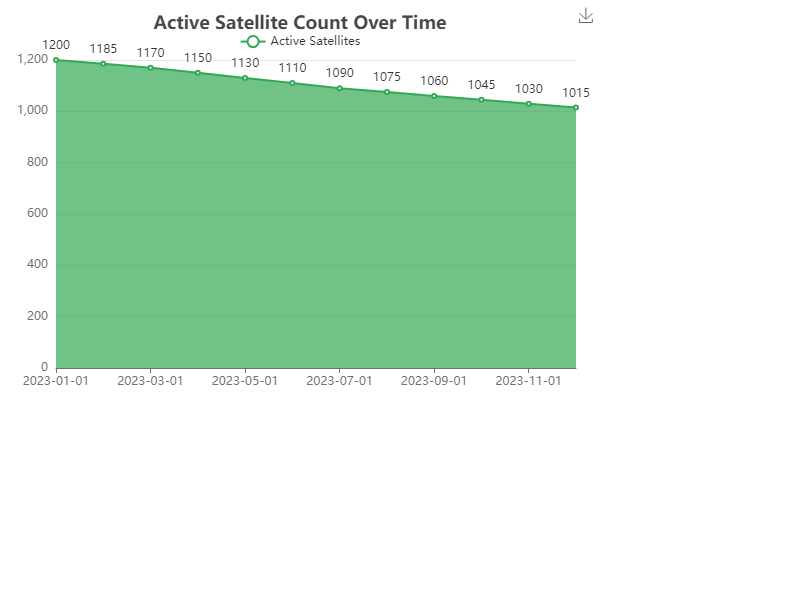

Source data for this figure (header and first rows):
Date, Active Satellites
2023-01-01, 1200
2023-02-01, 1185
2023-03-01, 1170
2023-04-01, 1150
2023-05-01, 1130
2023-06-01, 1110
2023-07-01, 1090
2023-08-01, 1075
2023-09-01, 1060
2023-10-01, 1045
2023-11-01, 1030
2023-12-01, 1015
